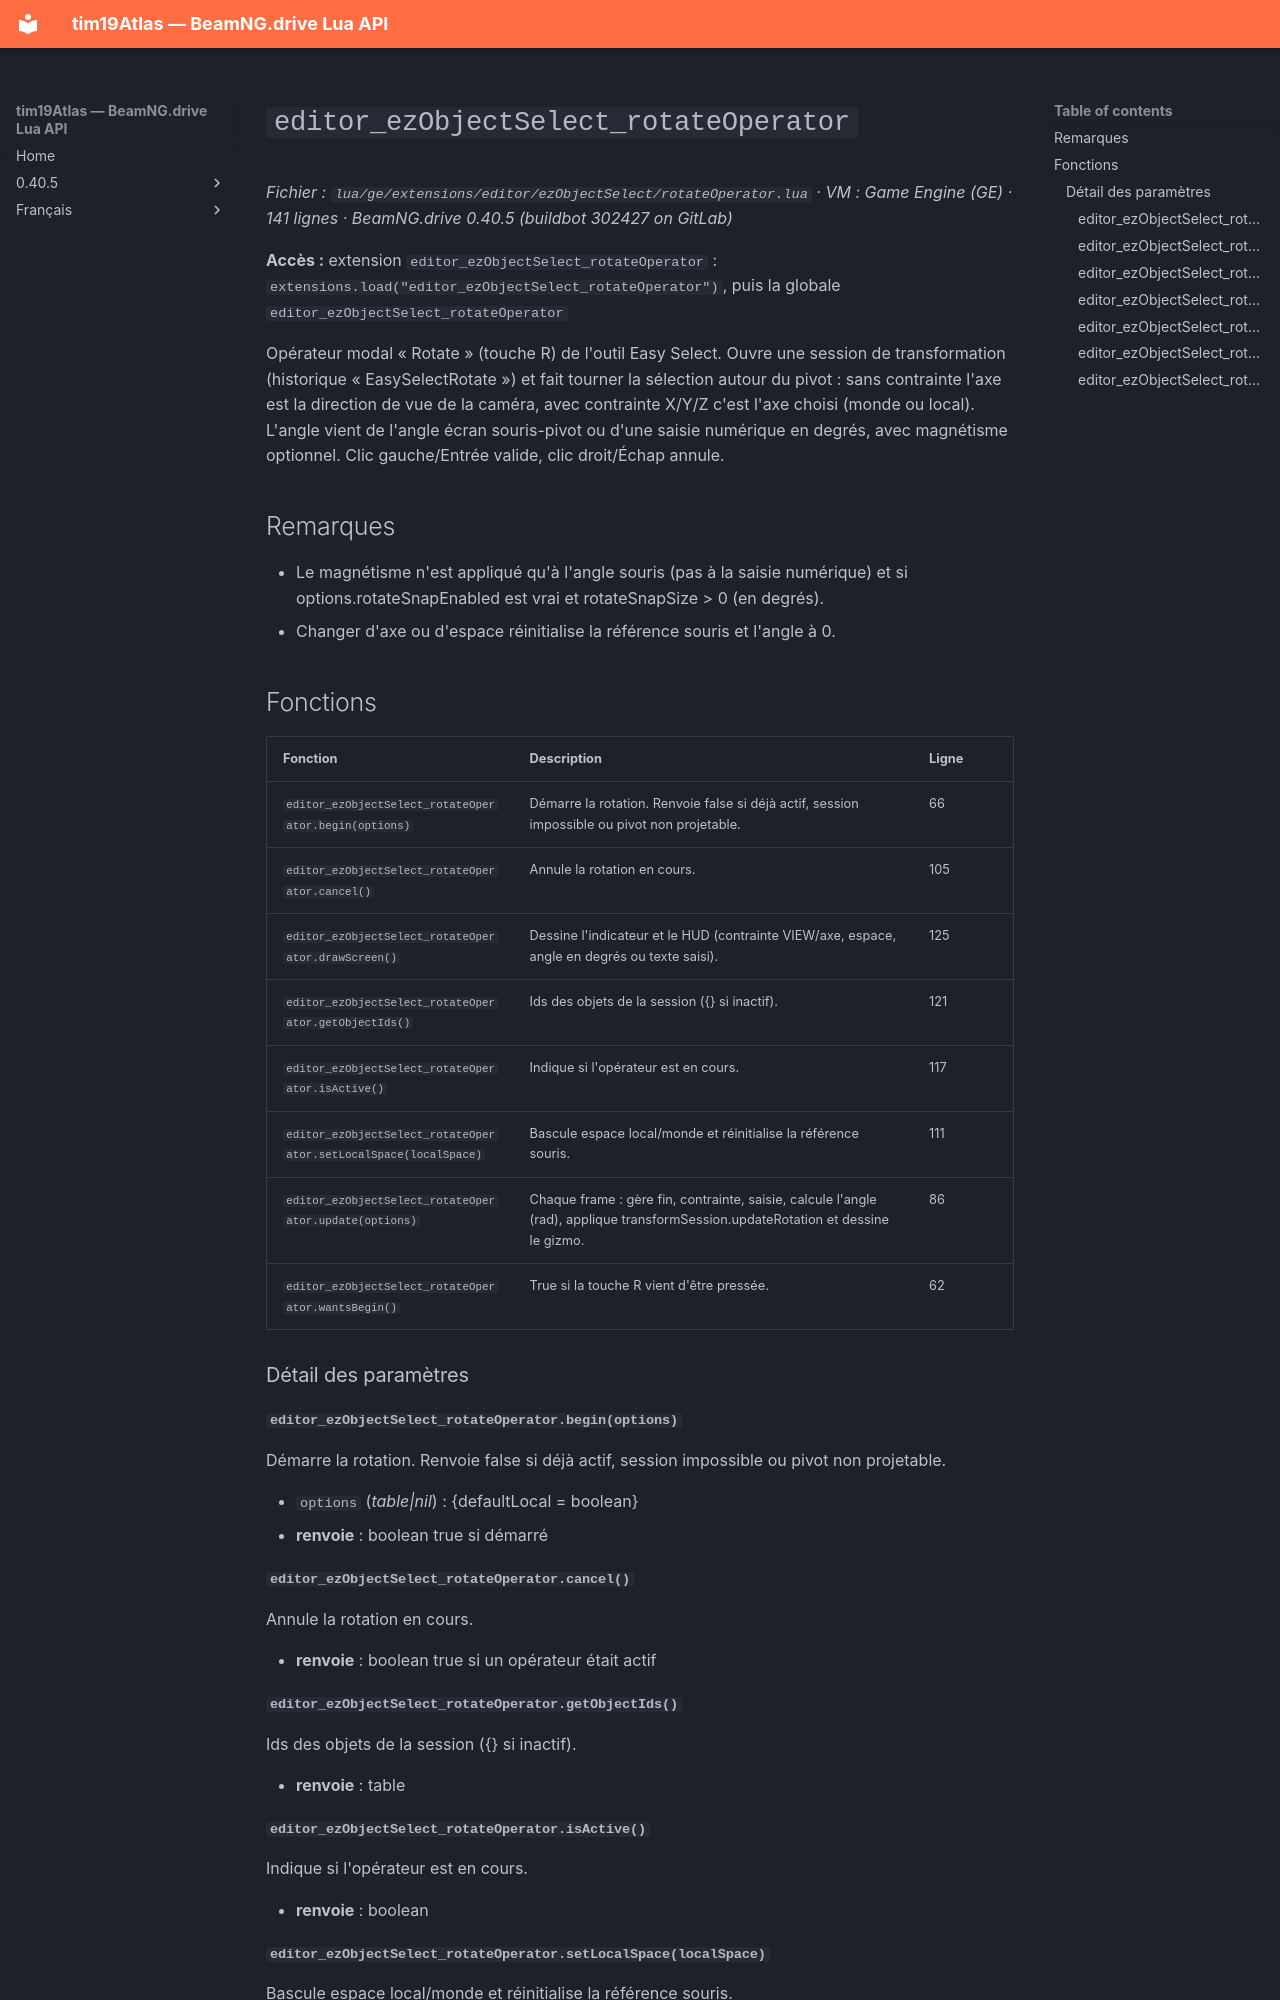

repository: Tim0219800/beamng-lua-atlas · page: fr/0.40.5/ge/extensions/editor/ezObjectSelect/rotateOperator.html · generator: mkdocs

# `editor_ezObjectSelect_rotateOperator`

*Fichier : `lua/ge/extensions/editor/ezObjectSelect/rotateOperator.lua` · VM : Game Engine (GE) · 141 lignes · BeamNG.drive 0.40.5 (buildbot 302427 on GitLab)*

**Accès :** extension `editor_ezObjectSelect_rotateOperator` : `extensions.load("editor_ezObjectSelect_rotateOperator")`, puis la globale `editor_ezObjectSelect_rotateOperator`

Opérateur modal « Rotate » (touche R) de l'outil Easy Select. Ouvre une session de transformation (historique « EasySelectRotate ») et fait tourner la sélection autour du pivot : sans contrainte l'axe est la direction de vue de la caméra, avec contrainte X/Y/Z c'est l'axe choisi (monde ou local). L'angle vient de l'angle écran souris-pivot ou d'une saisie numérique en degrés, avec magnétisme optionnel. Clic gauche/Entrée valide, clic droit/Échap annule.

## Remarques

- Le magnétisme n'est appliqué qu'à l'angle souris (pas à la saisie numérique) et si options.rotateSnapEnabled est vrai et rotateSnapSize > 0 (en degrés).
- Changer d'axe ou d'espace réinitialise la référence souris et l'angle à 0.

## Fonctions

| Fonction | Description | Ligne |
|---|---|---|
| `editor_ezObjectSelect_rotateOperator.begin(options)` | Démarre la rotation. Renvoie false si déjà actif, session impossible ou pivot non projetable. | 66 |
| `editor_ezObjectSelect_rotateOperator.cancel()` | Annule la rotation en cours. | 105 |
| `editor_ezObjectSelect_rotateOperator.drawScreen()` | Dessine l'indicateur et le HUD (contrainte VIEW/axe, espace, angle en degrés ou texte saisi). | 125 |
| `editor_ezObjectSelect_rotateOperator.getObjectIds()` | Ids des objets de la session ({} si inactif). | 121 |
| `editor_ezObjectSelect_rotateOperator.isActive()` | Indique si l'opérateur est en cours. | 117 |
| `editor_ezObjectSelect_rotateOperator.setLocalSpace(localSpace)` | Bascule espace local/monde et réinitialise la référence souris. | 111 |
| `editor_ezObjectSelect_rotateOperator.update(options)` | Chaque frame : gère fin, contrainte, saisie, calcule l'angle (rad), applique transformSession.updateRotation et dessine le gizmo. | 86 |
| `editor_ezObjectSelect_rotateOperator.wantsBegin()` | True si la touche R vient d'être pressée. | 62 |

### Détail des paramètres

#### `editor_ezObjectSelect_rotateOperator.begin(options)`

Démarre la rotation. Renvoie false si déjà actif, session impossible ou pivot non projetable.

- `options` (*table|nil*) : {defaultLocal = boolean}
- **renvoie** : boolean true si démarré

#### `editor_ezObjectSelect_rotateOperator.cancel()`

Annule la rotation en cours.

- **renvoie** : boolean true si un opérateur était actif

#### `editor_ezObjectSelect_rotateOperator.getObjectIds()`

Ids des objets de la session ({} si inactif).

- **renvoie** : table 

#### `editor_ezObjectSelect_rotateOperator.isActive()`

Indique si l'opérateur est en cours.

- **renvoie** : boolean
